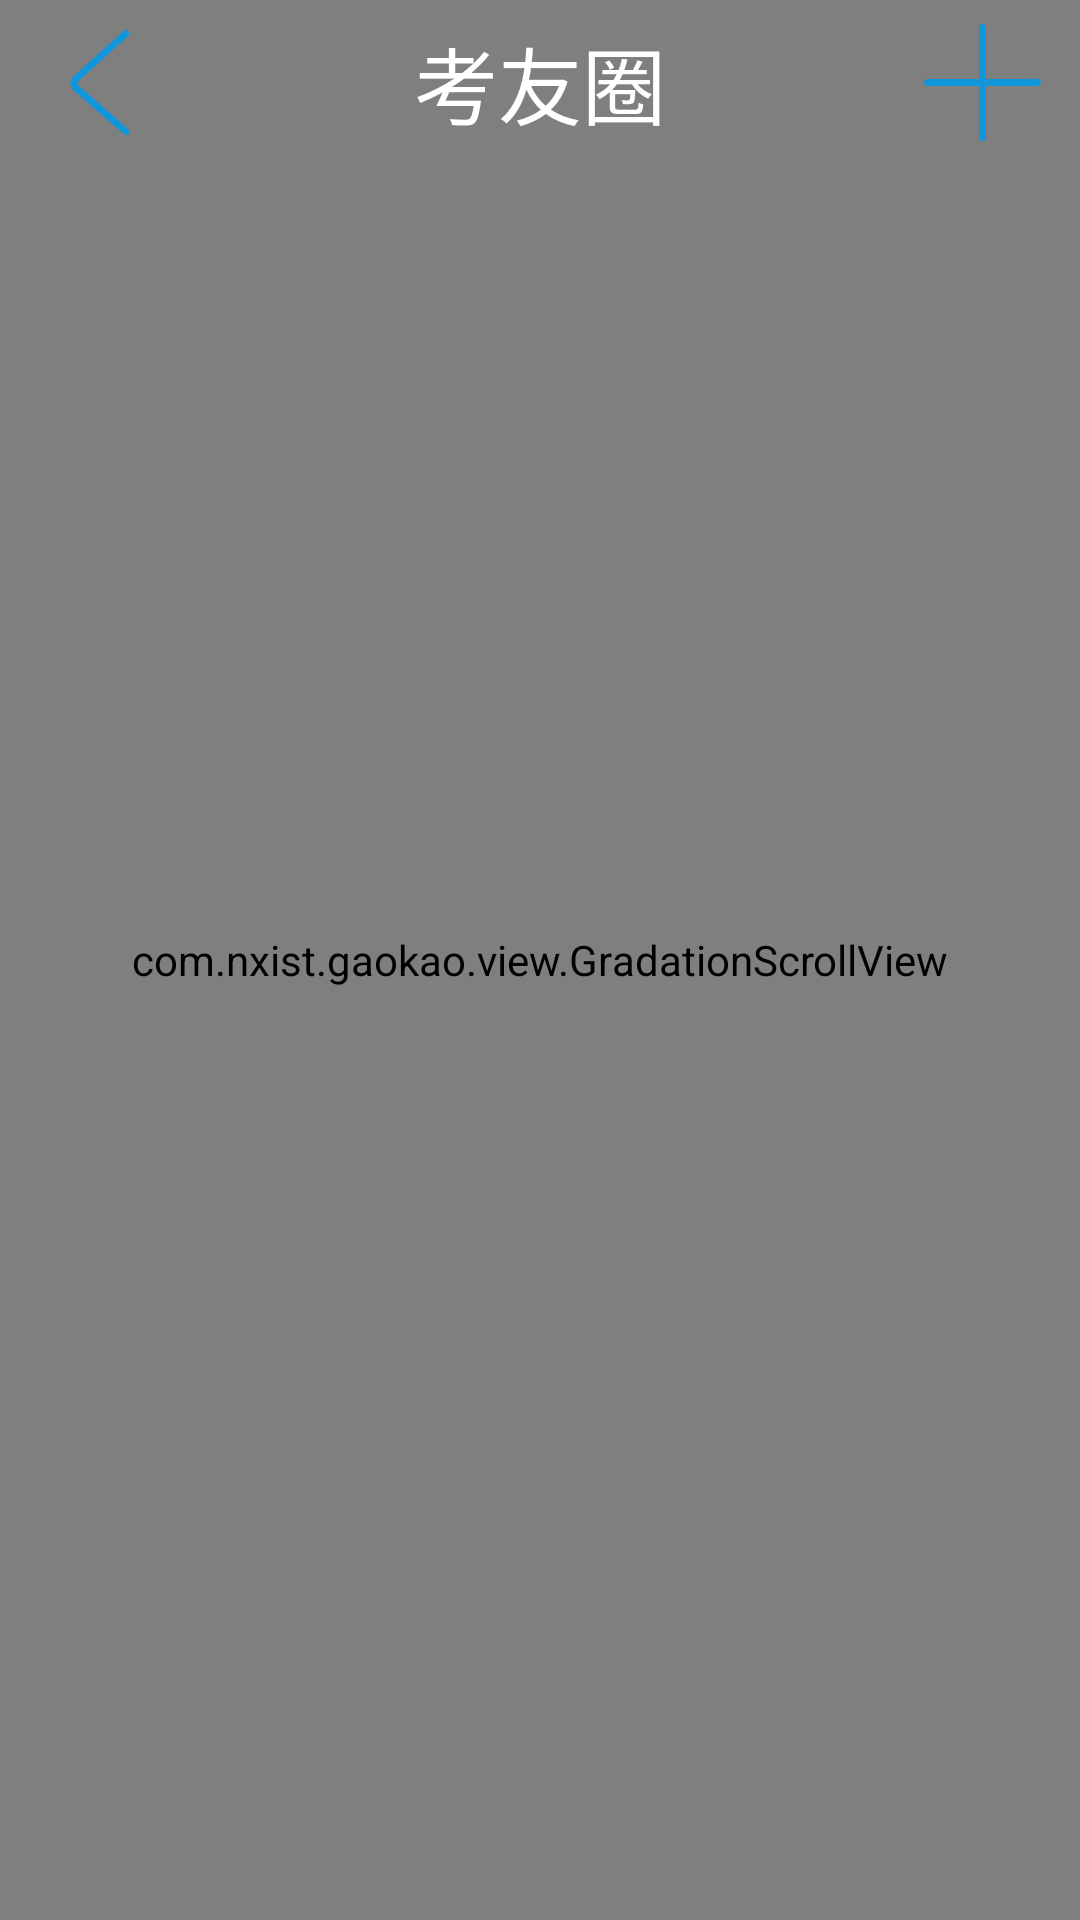

The Android layout XML behind this screen, and the referenced resources:
<!-- AndroidManifest.xml: application theme Theme.AppCompat.Light.NoActionBar -->
<!-- res/layout/exchange.xml -->
<?xml version="1.0" encoding="utf-8"?>
<RelativeLayout xmlns:android="http://schemas.android.com/apk/res/android"
    xmlns:tools="http://schemas.android.com/tools"
    xmlns:app="http://schemas.android.com/apk/res-auto"
    android:id="@+id/content_main"
    android:layout_width="match_parent"
    android:layout_height="match_parent"
    app:layout_behavior="@string/appbar_scrolling_view_behavior"
    tools:showIn="@layout/activity_main">

    <com.nxist.gaokao.view.GradationScrollView
        android:id="@+id/scrollview"
        android:layout_width="match_parent"
        android:layout_height="match_parent"
        android:scrollbars="none"
        android:layout_alignParentTop="true"
        android:layout_alignParentLeft="true"
        android:layout_alignParentStart="true">

        <LinearLayout
            android:layout_width="match_parent"
            android:layout_height="match_parent"
            android:orientation="vertical">

            <RelativeLayout
                android:layout_width="match_parent"
                android:layout_height="250dp">


                <ImageView
                    android:id="@+id/backGroundImg"
                    android:layout_width="match_parent"
                    android:layout_height="match_parent"
                    android:background="@drawable/background"
                    android:scaleType="fitXY" />

                <com.makeramen.roundedimageview.RoundedImageView
                    android:id="@+id/user_icon"
                    android:layout_width="80dp"
                    android:layout_height="80dp"
                    android:layout_marginLeft="20dp"
                    android:layout_marginTop="130dp"
                    app:riv_border_color="@color/colorPrimary"
                    app:riv_border_width="2dip"
                    app:riv_corner_radius="30dip"
                    android:src="@drawable/ic_help"
                    app:riv_mutate_background="true"
                    app:riv_oval="true"
                    app:riv_tile_mode="clamp" />

                <LinearLayout
                    android:id="@+id/menu_friend"
                    android:layout_width="match_parent"
                    android:layout_height="30dp"
                    android:layout_alignParentBottom="true">

                    <RelativeLayout
                        android:layout_width="match_parent"
                        android:layout_height="match_parent"
                        android:layout_weight="1">

                        <TextView
                            style="@style/TextView"
                            android:text="相册" />
                    </RelativeLayout>

                    <RelativeLayout
                        android:layout_width="match_parent"
                        android:layout_height="match_parent"
                        android:layout_weight="1">

                        <TextView
                            style="@style/TextView"
                            android:text="考点" />
                    </RelativeLayout>

                    <RelativeLayout
                        android:layout_width="match_parent"
                        android:layout_height="match_parent"
                        android:layout_weight="1">

                        <TextView
                            style="@style/TextView"
                            android:text="热议" />
                    </RelativeLayout>

                    <RelativeLayout
                        android:layout_width="match_parent"
                        android:layout_height="match_parent"
                        android:layout_weight="1">

                        <TextView
                            style="@style/TextView"
                            android:text="消息" />
                    </RelativeLayout>

                </LinearLayout>

            </RelativeLayout>

            <com.nxist.gaokao.view.NoScrollListView
                android:id="@+id/spaceList"
                android:layout_width="match_parent"
                android:layout_height="wrap_content"
                android:layout_marginTop="10dp"
                android:divider="#dedede"
                android:dividerHeight="18dp" />
        </LinearLayout>
    </com.nxist.gaokao.view.GradationScrollView>
    <RelativeLayout
        android:id="@+id/spaceTopChange"
        android:layout_width="match_parent"
        android:layout_height="55dp"
        android:background="#003793c7">

        <ImageView
            android:id="@+id/spaceBack"
            android:layout_width="55dp"
            android:layout_height="55dp"
            android:layout_alignParentLeft="true"
            android:layout_centerVertical="true"
            android:layout_marginLeft="5dp"
            android:src="@drawable/ic_back" />

        <TextView
            android:layout_width="wrap_content"
            android:layout_height="wrap_content"
            android:layout_centerHorizontal="true"
            android:layout_centerVertical="true"
            android:text="考友圈"
            android:textColor="@color/white"
            android:textSize="@dimen/font_size" />

        <ImageView
            android:id="@+id/spaceAdd"
            android:layout_width="55dp"
            android:layout_height="55dp"
            android:layout_alignParentRight="true"
            android:layout_centerVertical="true"
            android:layout_marginRight="5dp"
            android:src="@drawable/ic_add" />
    </RelativeLayout>

</RelativeLayout>
<!-- res/layout/activity_main.xml (included above) -->
<?xml version="1.0" encoding="utf-8"?>
<LinearLayout
    xmlns:android="http://schemas.android.com/apk/res/android"
    xmlns:tools="http://schemas.android.com/tools"
    xmlns:app="http://schemas.android.com/apk/res-auto"
    android:layout_width="match_parent"
    android:layout_height="match_parent"
    tools:context="com.nxist.gaokao.MainActivity"
    android:orientation="vertical">

    <FrameLayout
        android:id="@+id/another_fragment"
        android:layout_width="match_parent"
        android:layout_height="0dp"
        android:layout_weight="1">
    </FrameLayout>

    <com.ashokvarma.bottomnavigation.BottomNavigationBar
        android:id="@+id/bottom_navigation_bar"
        android:layout_width="match_parent"
        android:layout_height="wrap_content"
        android:layout_alignParentBottom="true"
        android:layout_gravity="bottom"
        android:layout_marginBottom="0dp"
        app:layout_constraintBottom_toBottomOf="parent" />
</LinearLayout>
<!-- resources referenced by this layout -->
<resources>
  <color name="colorPrimary">#3F51B5</color>
  <color name="white">#ffffff</color>
  <dimen name="font_size">28sp</dimen>
  <!-- drawable background: jpg bitmap (drawable, 9345 bytes) -->
  <!-- drawable ic_add (drawable) -->
  <vector xmlns:android="http://schemas.android.com/apk/res/android"
          android:width="200dp"
          android:height="200dp"
          android:viewportWidth="1024.0"
          android:viewportHeight="1024.0">
      <path
          android:pathData="M853.3,533.3C865.1,533.3 874.7,523.8 874.7,512 874.7,500.2 865.1,490.7 853.3,490.7L170.7,490.7C158.9,490.7 149.3,500.2 149.3,512 149.3,523.8 158.9,533.3 170.7,533.3L853.3,533.3Z"
          android:fillColor="#1296db"/>
      <path
          android:pathData="M490.7,853.3C490.7,865.1 500.2,874.7 512,874.7 523.8,874.7 533.3,865.1 533.3,853.3L533.3,170.7C533.3,158.9 523.8,149.3 512,149.3 500.2,149.3 490.7,158.9 490.7,170.7L490.7,853.3Z"
          android:fillColor="#1296db"/>
  </vector>
  <!-- drawable ic_back (drawable) -->
  <vector xmlns:android="http://schemas.android.com/apk/res/android"
          android:width="200dp"
          android:height="200dp"
          android:viewportWidth="1024.0"
          android:viewportHeight="1024.0">
      <path
          android:pathData="M363.8,473C336.9,497.4 337.3,537.5 364.7,561.5L674,832.1C682.8,839.8 696.3,838.9 704.1,830 711.8,821.2 710.9,807.7 702,799.9L392.8,529.4C384.6,522.2 384.5,511.8 392.5,504.6L702.3,223.8C711.1,215.9 711.7,202.4 703.8,193.7 695.9,184.9 682.4,184.3 673.7,192.2L363.8,473Z"
          android:fillColor="#1296db"/>
  </vector>
  <!-- drawable ic_help (drawable) -->
  <vector xmlns:android="http://schemas.android.com/apk/res/android"
          android:width="200dp"
          android:height="200dp"
          android:viewportWidth="1024.0"
          android:viewportHeight="1024.0">
      <path
          android:pathData="M1024,512C1024,229.2 794.8,0 512,0 229.2,0 0,229.2 0,512 0,794.8 229.2,1024 512,1024 629.4,1024 740.8,984.3 830.8,912.7 841.6,904.1 843.3,888.4 834.7,877.6 826.1,866.8 810.4,865 799.6,873.6 718.5,938.3 618,974 512,974 256.8,974 50,767.2 50,512 50,256.8 256.8,50 512,50 767.2,50 974,256.8 974,512 974,599.5 949.7,683.3 904.5,756 897.2,767.7 900.8,783.1 912.5,790.4 924.2,797.7 939.6,794.1 946.9,782.4 997,701.9 1024,608.9 1024,512Z"
          android:fillColor="#1296db"/>
      <path
          android:pathData="M533.1,691.4C551.9,691.4 567.2,706.7 567.2,725.5L567.2,734.5C567.2,753.4 552,768.6 533.1,768.6L533.1,768.6C514.2,768.6 499,753.4 499,734.5L499,725.5C499,706.7 514.1,691.4 533.1,691.4L533.1,691.4ZM374.6,418.7C374.6,418.7 377.3,442.2 403.6,442.2 430,442.2 431.5,418.7 431.5,418.7 429.8,342.4 465.1,306.2 537.5,309.8 585.6,315.2 610.6,342.4 612.2,391.4 608.9,413.2 590.6,441.4 558.1,475.9 515,519.5 493.5,558.5 493.5,593L493.5,628.3C493.5,628.3 496.8,649.4 520.6,649.4 544.4,649.4 547.7,628.3 547.7,628.3L547.7,603.7C547.7,575 568.3,540.3 609.7,500.3 652.9,460.5 674.3,424.1 674.3,391.4 670.8,300.7 623.5,253.5 532.2,249.8 427.2,248 374.6,304.3 374.6,418.7Z"
          android:fillColor="#1296db"/>
  </vector>
  <string name="appbar_scrolling_view_behavior">android.support.design.widget.AppBarLayout$ScrollingViewBehavior</string>
  <style name="TextView">
          <item name="android:textColor">@android:color/white</item>
          <item name="android:textSize">@dimen/font_size</item>
          <item name="android:layout_height">wrap_content</item>
          <item name="android:layout_width">wrap_content</item>
          <item name="android:background">#00ffffff</item>
          <item name="android:gravity">center_horizontal</item>
      </style>
</resources>
